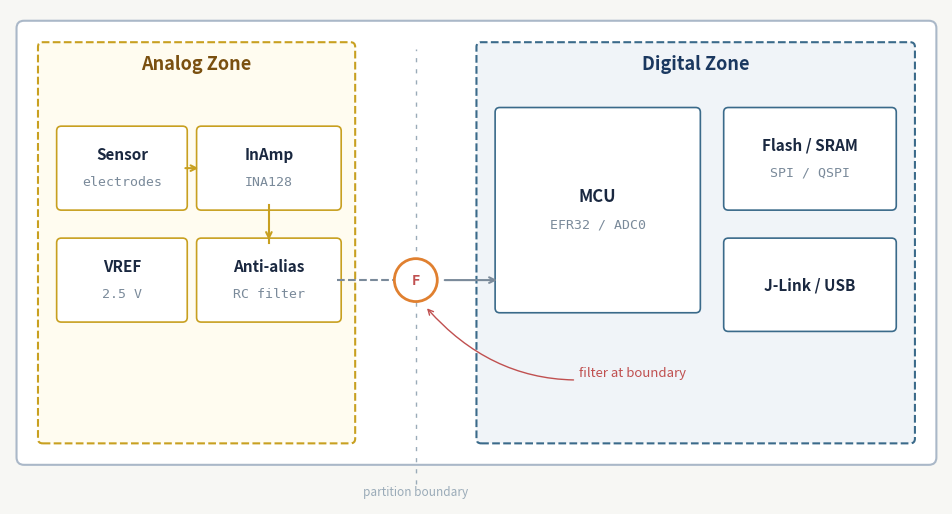

The script that saved this image:
"""Generate mixed-signal partition floorplan diagram."""
import matplotlib.pyplot as plt
import matplotlib.patches as mpatches

fig, ax = plt.subplots(figsize=(10, 5))
ax.set_xlim(0, 10)
ax.set_ylim(-0.3, 5)
ax.set_aspect('equal')
ax.axis('off')
fig.patch.set_facecolor('#f7f7f4')

# Board outline
board = mpatches.FancyBboxPatch((0.15, 0.2), 9.7, 4.6,
    boxstyle="round,pad=0.08", lw=1.5, edgecolor='#aab8c8', facecolor='white')
ax.add_patch(board)

# ── Zones ─────────────────────────────────────────────────────────────────────
# Analog zone ends at x=3.65; Digital starts at x=5.05 → 1.4-unit gap for F circle
az = mpatches.FancyBboxPatch((0.35, 0.4), 3.3, 4.2,
    boxstyle="round,pad=0.05", lw=1.5, edgecolor='#c8a020',
    facecolor='#fffcf0', linestyle='--', zorder=1)
ax.add_patch(az)
ax.text(2.0, 4.42, 'Analog Zone', ha='center', va='center',
    fontsize=13, fontweight='bold', color='#7a5010')

dz = mpatches.FancyBboxPatch((5.05, 0.4), 4.6, 4.2,
    boxstyle="round,pad=0.05", lw=1.5, edgecolor='#3a6a8a',
    facecolor='#f0f4f8', linestyle='--', zorder=1)
ax.add_patch(dz)
ax.text(7.35, 4.42, 'Digital Zone', ha='center', va='center',
    fontsize=13, fontweight='bold', color='#1a3860')

# Partition boundary — centre of the gap at x=4.35
BND_X = 4.35
ax.axvline(x=BND_X, ymin=0.2/5, ymax=4.6/5,
    color='#9aabb8', lw=1.0, linestyle=(0, (3, 5)), zorder=2)
ax.text(BND_X, -0.1, 'partition boundary', ha='center', va='top',
    fontsize=8.5, color='#9aabb8', style='italic')


def comp(x, y, w, h, name, sub=None, ec='#c8a020', name_fs=11):
    box = mpatches.FancyBboxPatch((x, y), w, h,
        boxstyle="round,pad=0.05", lw=1.2, edgecolor=ec, facecolor='white', zorder=3)
    ax.add_patch(box)
    cy = y + h / 2
    if sub:
        ax.text(x + w/2, cy + 0.15, name, ha='center', va='center',
            fontsize=name_fs, fontweight='bold', color='#1a2840', zorder=4)
        ax.text(x + w/2, cy - 0.15, sub, ha='center', va='center',
            fontsize=9.5, color='#7a8a9a', family='monospace', zorder=4)
    else:
        ax.text(x + w/2, cy, name, ha='center', va='center',
            fontsize=name_fs, fontweight='bold', color='#1a2840', zorder=4)


# Analog components — right column ends at x=3.5 (well inside the analog zone)
comp(0.55, 2.9, 1.3, 0.8, 'Sensor',     'electrodes')
comp(2.05, 2.9, 1.45, 0.8, 'InAmp',     'INA128')
comp(0.55, 1.7, 1.3, 0.8, 'VREF',       '2.5 V')
comp(2.05, 1.7, 1.45, 0.8, 'Anti-alias','RC filter')

# Digital components
comp(5.25, 1.8, 2.1, 2.1, 'MCU',          'EFR32 / ADC0', ec='#3a6a8a', name_fs=12)
comp(7.7,  2.9, 1.75, 1.0, 'Flash / SRAM', 'SPI / QSPI',  ec='#3a6a8a')
comp(7.7,  1.6, 1.75, 0.9, 'J-Link / USB', None,           ec='#3a6a8a')

# ── Signal path in analog zone ─────────────────────────────────────────────
SIG_Y = 2.1   # signal exits Anti-alias at this y

# Sensor → InAmp
ax.annotate('', xy=(2.05, 3.3), xytext=(1.85, 3.3),
    arrowprops=dict(arrowstyle='->', color='#c8a020', lw=1.5), zorder=5)

# InAmp bottom → down to Anti-alias top
ax.plot([2.775, 2.775], [2.9, 2.5], color='#c8a020', lw=1.5, zorder=5)
ax.annotate('', xy=(2.775, 2.5), xytext=(2.775, 2.65),
    arrowprops=dict(arrowstyle='->', color='#c8a020', lw=1.5), zorder=5)

# Anti-alias right → dashed toward boundary gap
ax.plot([3.5, BND_X - 0.24], [SIG_Y, SIG_Y],
    color='#7a8a9a', lw=1.5, linestyle='--', zorder=5)

# ── Filter circle — sits in the middle of the gap ─────────────────────────
R = 0.23
fc = plt.Circle((BND_X, SIG_Y), R, color='white', ec='#e08030', lw=2.0, zorder=6)
ax.add_patch(fc)
ax.text(BND_X, SIG_Y, 'F', ha='center', va='center',
    fontsize=10, color='#c05050', family='monospace', fontweight='bold', zorder=7)

# Arrow from circle into MCU
ax.annotate('', xy=(5.25, SIG_Y), xytext=(BND_X + R + 0.05, SIG_Y),
    arrowprops=dict(arrowstyle='->', color='#7a8a9a', lw=1.5), zorder=5)

# ── "filter at boundary" callout ──────────────────────────────────────────
ax.annotate('filter at boundary',
    xy=(BND_X + 0.1, SIG_Y - R - 0.05),   # just below the circle
    xytext=(6.1, 1.1),
    fontsize=9.5, color='#c05050', style='italic', ha='left', va='center',
    arrowprops=dict(arrowstyle='->', color='#c05050', lw=1.0,
                    connectionstyle='arc3,rad=-0.3'),
    zorder=5)

plt.tight_layout(pad=0.2)
plt.savefig('_mixed_signal_partition.svg', format='svg', bbox_inches='tight',
            facecolor='#f7f7f4')
plt.close()
print("Saved _mixed_signal_partition.svg")
